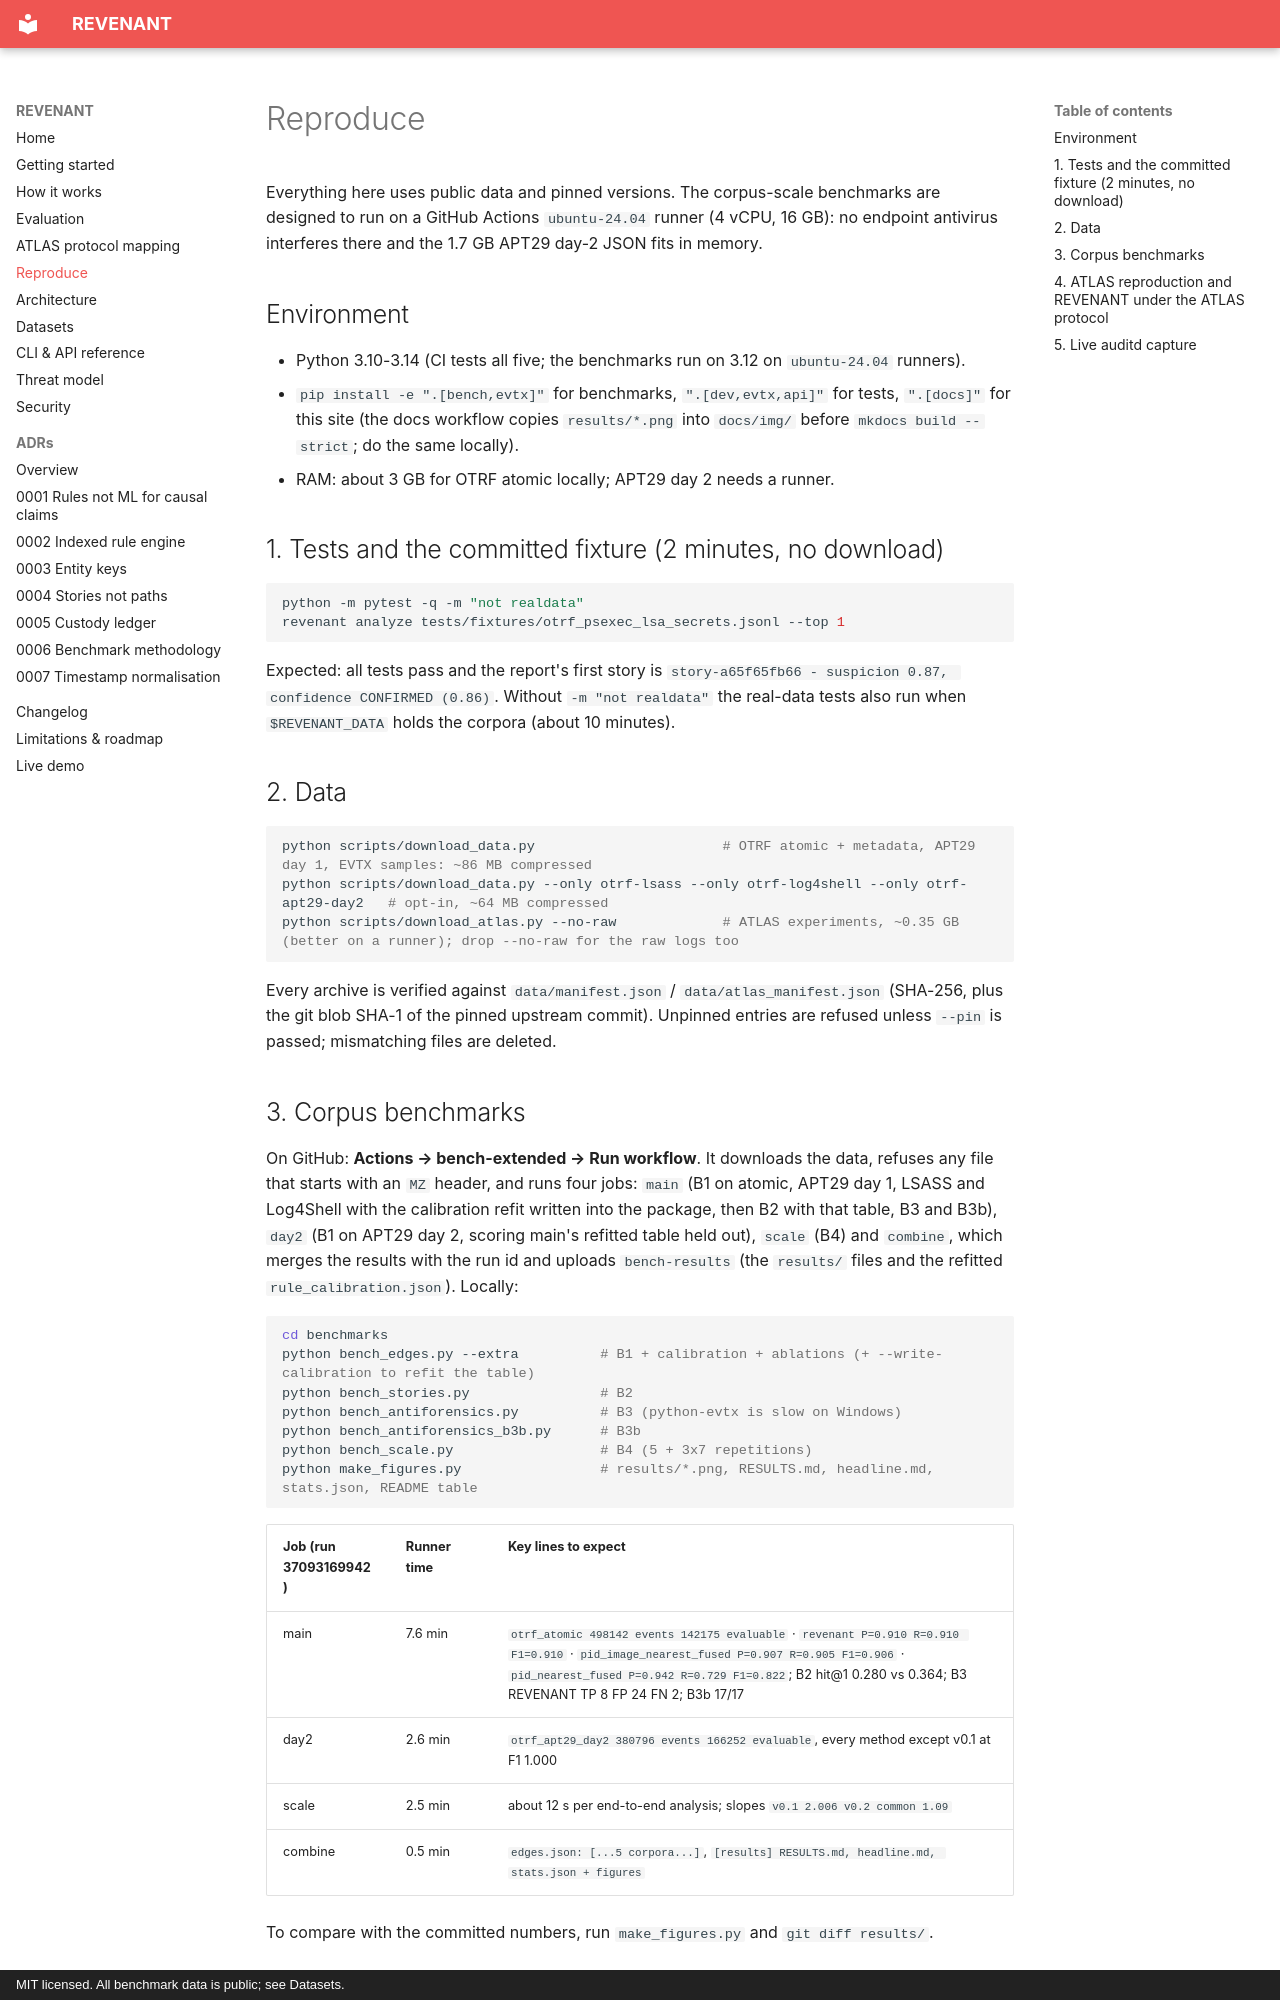

repository: rakshit-737/revenant · page: reproduce/index.html · generator: mkdocs · copyright: MIT licensed. All benchmark data is public; see Datasets.

# Reproduce

Everything here uses public data and pinned versions. The corpus-scale benchmarks are
designed to run on a GitHub Actions `ubuntu-24.04` runner (4 vCPU, 16 GB): no endpoint
antivirus interferes there and the 1.7 GB APT29 day-2 JSON fits in memory.

## Environment

- Python 3.10-3.14 (CI tests all five; the benchmarks run on 3.12 on `ubuntu-24.04` runners).
- `pip install -e ".[bench,evtx]"` for benchmarks, `".[dev,evtx,api]"` for tests,
  `".[docs]"` for this site (the docs workflow copies `results/*.png` into `docs/img/` before
  `mkdocs build --strict`; do the same locally).
- RAM: about 3 GB for OTRF atomic locally; APT29 day 2 needs a runner.

## 1. Tests and the committed fixture (2 minutes, no download)

```bash
python -m pytest -q -m "not realdata"
revenant analyze tests/fixtures/otrf_psexec_lsa_secrets.jsonl --top 1
```

Expected: all tests pass and the report's first story is
`story-a65f65fb66 - suspicion 0.87, confidence CONFIRMED (0.86)`. Without `-m "not realdata"`
the real-data tests also run when `$REVENANT_DATA` holds the corpora (about 10 minutes).

## 2. Data

```bash
python scripts/download_data.py                       # OTRF atomic + metadata, APT29 day 1, EVTX samples: ~86 MB compressed
python scripts/download_data.py --only otrf-lsass --only otrf-log4shell --only otrf-apt29-day2   # opt-in, ~64 MB compressed
python scripts/download_atlas.py --no-raw             # ATLAS experiments, ~0.35 GB (better on a runner); drop --no-raw for the raw logs too
```

Every archive is verified against `data/manifest.json` / `data/atlas_manifest.json`
(SHA-256, plus the git blob SHA-1 of the pinned upstream commit). Unpinned entries are
refused unless `--pin` is passed; mismatching files are deleted.

## 3. Corpus benchmarks

On GitHub: **Actions → bench-extended → Run workflow**. It downloads the data, refuses any
file that starts with an `MZ` header, and runs four jobs: `main` (B1 on atomic, APT29 day 1,
LSASS and Log4Shell with the calibration refit written into the package, then B2 with that
table, B3 and B3b), `day2` (B1 on APT29 day 2, scoring main's refitted table held out), `scale`
(B4) and `combine`, which merges the results with the run id and uploads `bench-results`
(the `results/` files and the refitted `rule_calibration.json`). Locally:

```bash
cd benchmarks
python bench_edges.py --extra          # B1 + calibration + ablations (+ --write-calibration to refit the table)
python bench_stories.py                # B2
python bench_antiforensics.py          # B3 (python-evtx is slow on Windows)
python bench_antiforensics_b3b.py      # B3b
python bench_scale.py                  # B4 (5 + 3x7 repetitions)
python make_figures.py                 # results/*.png, RESULTS.md, headline.md, stats.json, README table
```

| Job (run 37093169942) | Runner time | Key lines to expect |
|---|---|---|
| main | 7.6 min | `otrf_atomic 498142 events 142175 evaluable` · `revenant P=0.910 R=0.910 F1=0.910` · `pid_image_nearest_fused P=0.907 R=0.905 F1=0.906` · `pid_nearest_fused P=0.942 R=0.729 F1=0.822`; B2 hit@1 0.280 vs 0.364; B3 REVENANT TP 8 FP 24 FN 2; B3b 17/17 |
| day2 | 2.6 min | `otrf_apt29_day2 380796 events 166252 evaluable`, every method except v0.1 at F1 1.000 |
| scale | 2.5 min | about 12 s per end-to-end analysis; slopes `v0.1 2.006 v0.2 common 1.09` |
| combine | 0.5 min | `edges.json: [...5 corpora...]`, `[results] RESULTS.md, headline.md, stats.json + figures` |

To compare with the committed numbers, run `make_figures.py` and `git diff results/`.
